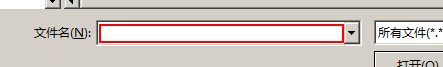
Task: Robotic Enterprise Framework
Workflow: System1_UploadYearlyReport

Step 1 [then]: type "["C:\Users\Administrator\Documents\UiPath\UiPath-Dev1\AssignmentNo2\AssignmentNo2\Data\year\Report-"+row("TaxID").ToString+"-2018.csv"]" in window '选择要加载的文件' (iexplore.exe)

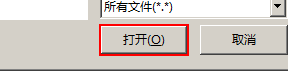
Step 2: click in window '选择要加载的文件' (iexplore.exe)

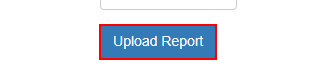
Step 3: click on the button in window 'ACME System 1 - Reports - Upload Yearly Report'

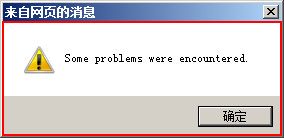
Step 4: find 'dialog  来自网页的消息' in window '来自网页的消息' (iexplore.exe)

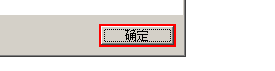
Step 5: click in window '来自网页的消息' (iexplore.exe)

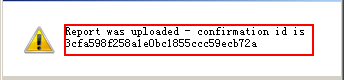
Step 6 [else]: get-text in window '来自网页的消息' (iexplore.exe)

Step 7: click in window '来自网页的消息' (iexplore.exe) (same screen as step 5)
